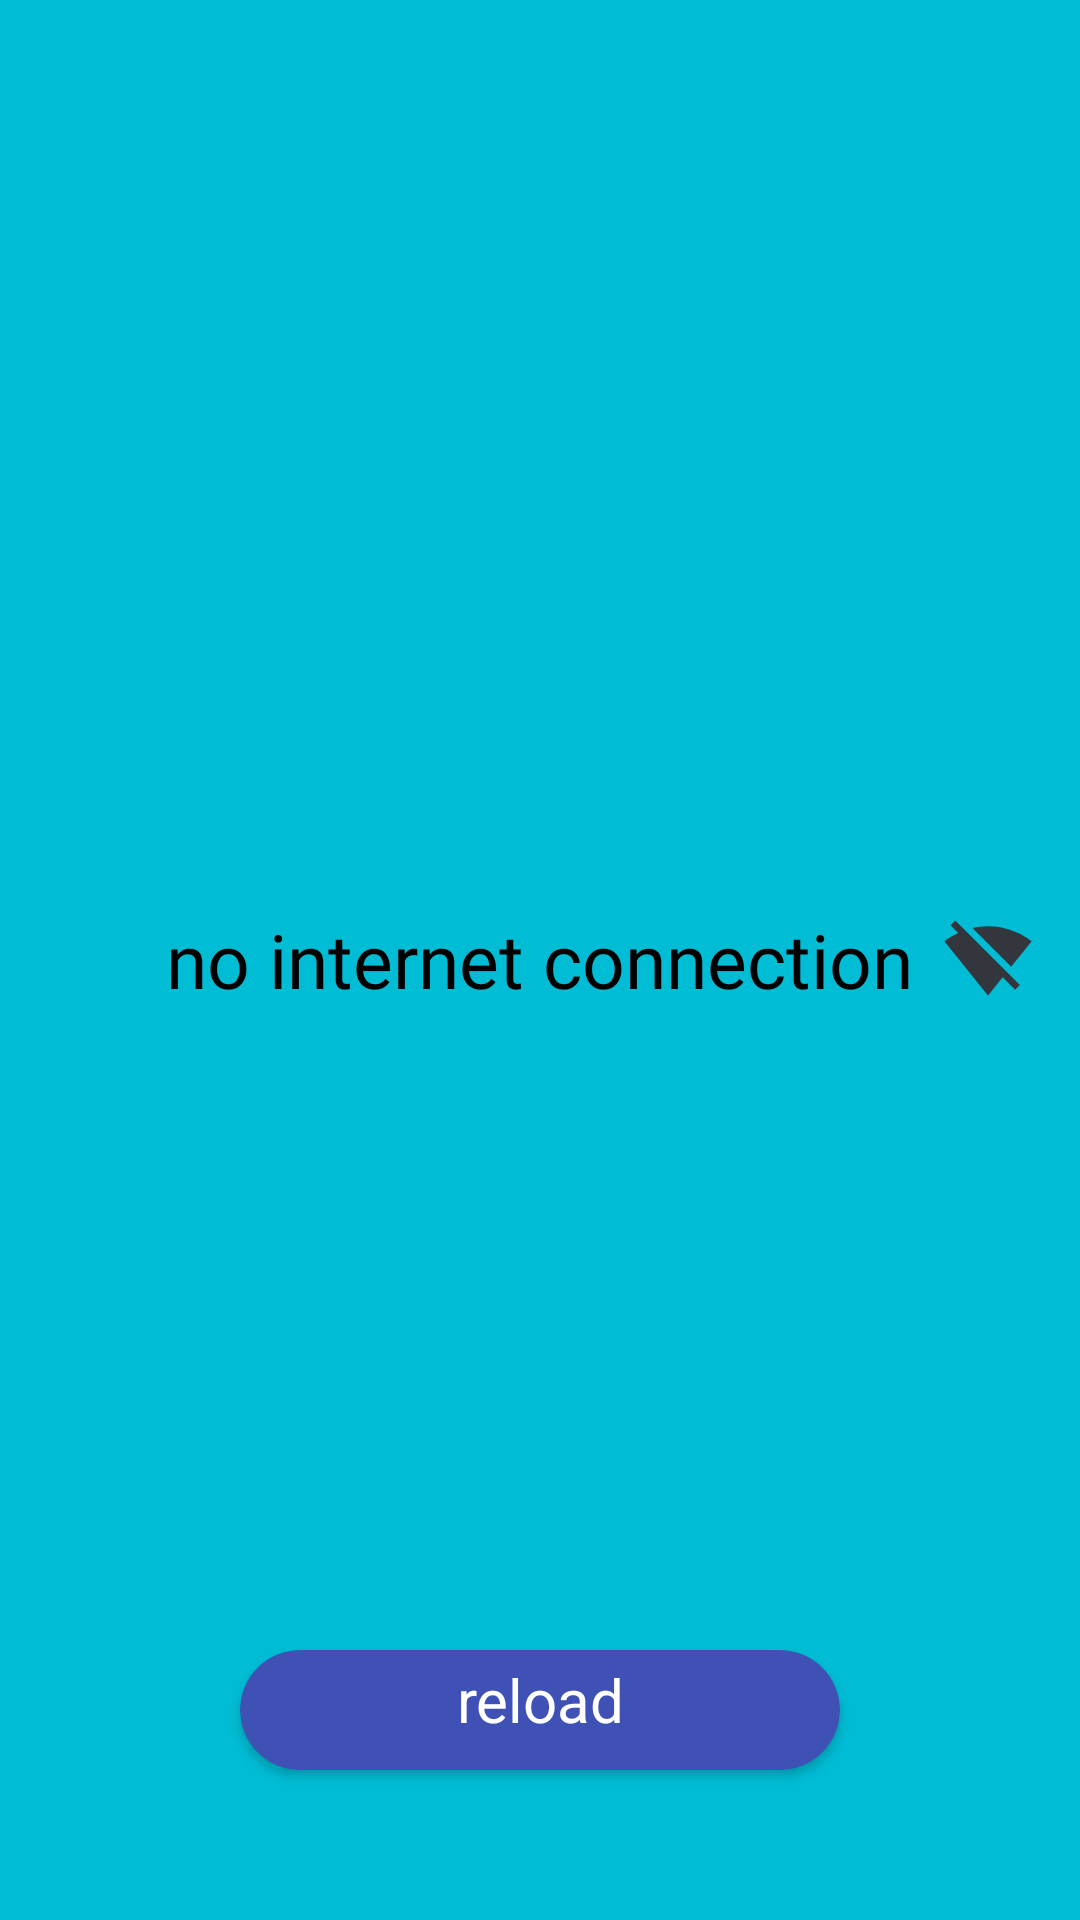

The Android layout XML behind this screen, and the referenced resources:
<!-- AndroidManifest.xml: activity theme AppTheme.NoActionBar -->
<!-- res/layout/activity_network_connection.xml -->
<?xml version="1.0" encoding="utf-8"?>
<RelativeLayout xmlns:android="http://schemas.android.com/apk/res/android"
    xmlns:app="http://schemas.android.com/apk/res-auto"
    xmlns:tools="http://schemas.android.com/tools"
    android:layout_width="match_parent"
    android:layout_height="match_parent"
    android:background="#00BCD4"
    tools:context=".NetworkConnectionActivity">


    <ProgressBar
        android:id="@+id/m_progress_bar"
        style="?android:attr/progressBarStyleHorizontal"
        android:layout_width="match_parent"
        android:layout_height="wrap_content"
        android:layout_alignParentStart="true"
        android:layout_marginTop="10dp"
        android:indeterminate="true"
        android:visibility="gone" />

    <ImageView
        android:layout_width="30dp"
        android:layout_height="30dp"
        android:layout_centerHorizontal="true"
        android:layout_centerVertical="true"
        android:layout_marginStart="10dp"
        android:layout_toEndOf="@id/text"
        android:src="@drawable/icon_wifi_off" />

    <TextView
        android:id="@+id/text"
        android:layout_width="wrap_content"
        android:layout_height="wrap_content"
        android:layout_centerInParent="true"
        android:fontFamily="@font/tajawal_regular"
        android:text="@string/no_internet_connection"
        android:textColor="@color/black_text_color"
        android:textSize="25sp" />


    <androidx.cardview.widget.CardView
        android:id="@+id/card_reload"
        android:layout_width="200dp"
        android:layout_height="40dp"
        android:layout_alignParentBottom="true"
        android:layout_centerHorizontal="true"
        android:layout_marginBottom="50dp"
        android:background="@drawable/all_icon_and_views_press"
        app:cardBackgroundColor="#3F51B5"
        app:cardCornerRadius="20dp">


        <TextView
            android:layout_width="match_parent"
            android:layout_height="match_parent"
            android:background="@drawable/all_icon_and_views_press"
            android:text="@string/reload"
            android:textAllCaps="false"
            android:gravity="center"
            android:textColor="@color/white_text_color"
            android:textSize="20sp"
            android:paddingBottom="7dp"/>


    </androidx.cardview.widget.CardView>


</RelativeLayout>
<!-- resources referenced by this layout -->
<resources>
  <color name="black_text_color">#000</color>
  <color name="white_text_color">#fff</color>
  <!-- drawable all_icon_and_views_press (drawable) -->
  <?xml version="1.0" encoding="utf-8"?>
  <selector xmlns:android="http://schemas.android.com/apk/res/android">
  
      <item android:state_pressed="true">
  
          <shape android:shape="rectangle">
  
              <solid android:color="@color/display_pressed_color"/>
  
              <corners
                  android:radius="10dp"/>
  
          </shape>
  
      </item>
  
  </selector>
  <!-- drawable icon_wifi_off (drawable) -->
  <vector android:autoMirrored="true" android:height="24dp"
      android:tint="#33363D" android:viewportHeight="24.0"
      android:viewportWidth="24.0" android:width="24dp" xmlns:android="http://schemas.android.com/apk/res/android">
      <path android:fillColor="#FF000000" android:pathData="M23.64,7c-0.45,-0.34 -4.93,-4 -11.64,-4 -1.5,0 -2.89,0.19 -4.15,0.48L18.18,13.8 23.64,7zM17.04,15.22L3.27,1.44 2,2.72l2.05,2.06C1.91,5.76 0.59,6.82 0.36,7l11.63,14.49 0.01,0.01 0.01,-0.01 3.9,-4.86 3.32,3.32 1.27,-1.27 -3.46,-3.46z"/>
  </vector>
  <string name="no_internet_connection">no internet connection</string>
  <string name="reload">reload</string>
  <style name="AppTheme.NoActionBar" parent="Theme.AppCompat.Light.NoActionBar">
          <item name="android:actionOverflowButtonStyle">@style/MyCustomActionBarIcon</item>
      </style>
  <color name="display_pressed_color">#A346A3</color>
  <style name="MyCustomActionBarIcon" parent="@android:style/Widget.Holo.Light.ActionButton.Overflow">
  
          <item name="android:src">@drawable/icon_menu</item>
  
      </style>
  <!-- drawable icon_menu (drawable) -->
  <vector xmlns:android="http://schemas.android.com/apk/res/android"
      android:width="24dp"
      android:height="24dp"
      android:autoMirrored="true"
      android:viewportWidth="24.0"
      android:viewportHeight="24.0">
      <path
          android:fillColor="#000"
          android:pathData="M3,18h18v-2L3,16v2zM3,13h18v-2L3,11v2zM3,6v2h18L21,6L3,6z" />
  </vector>
</resources>
